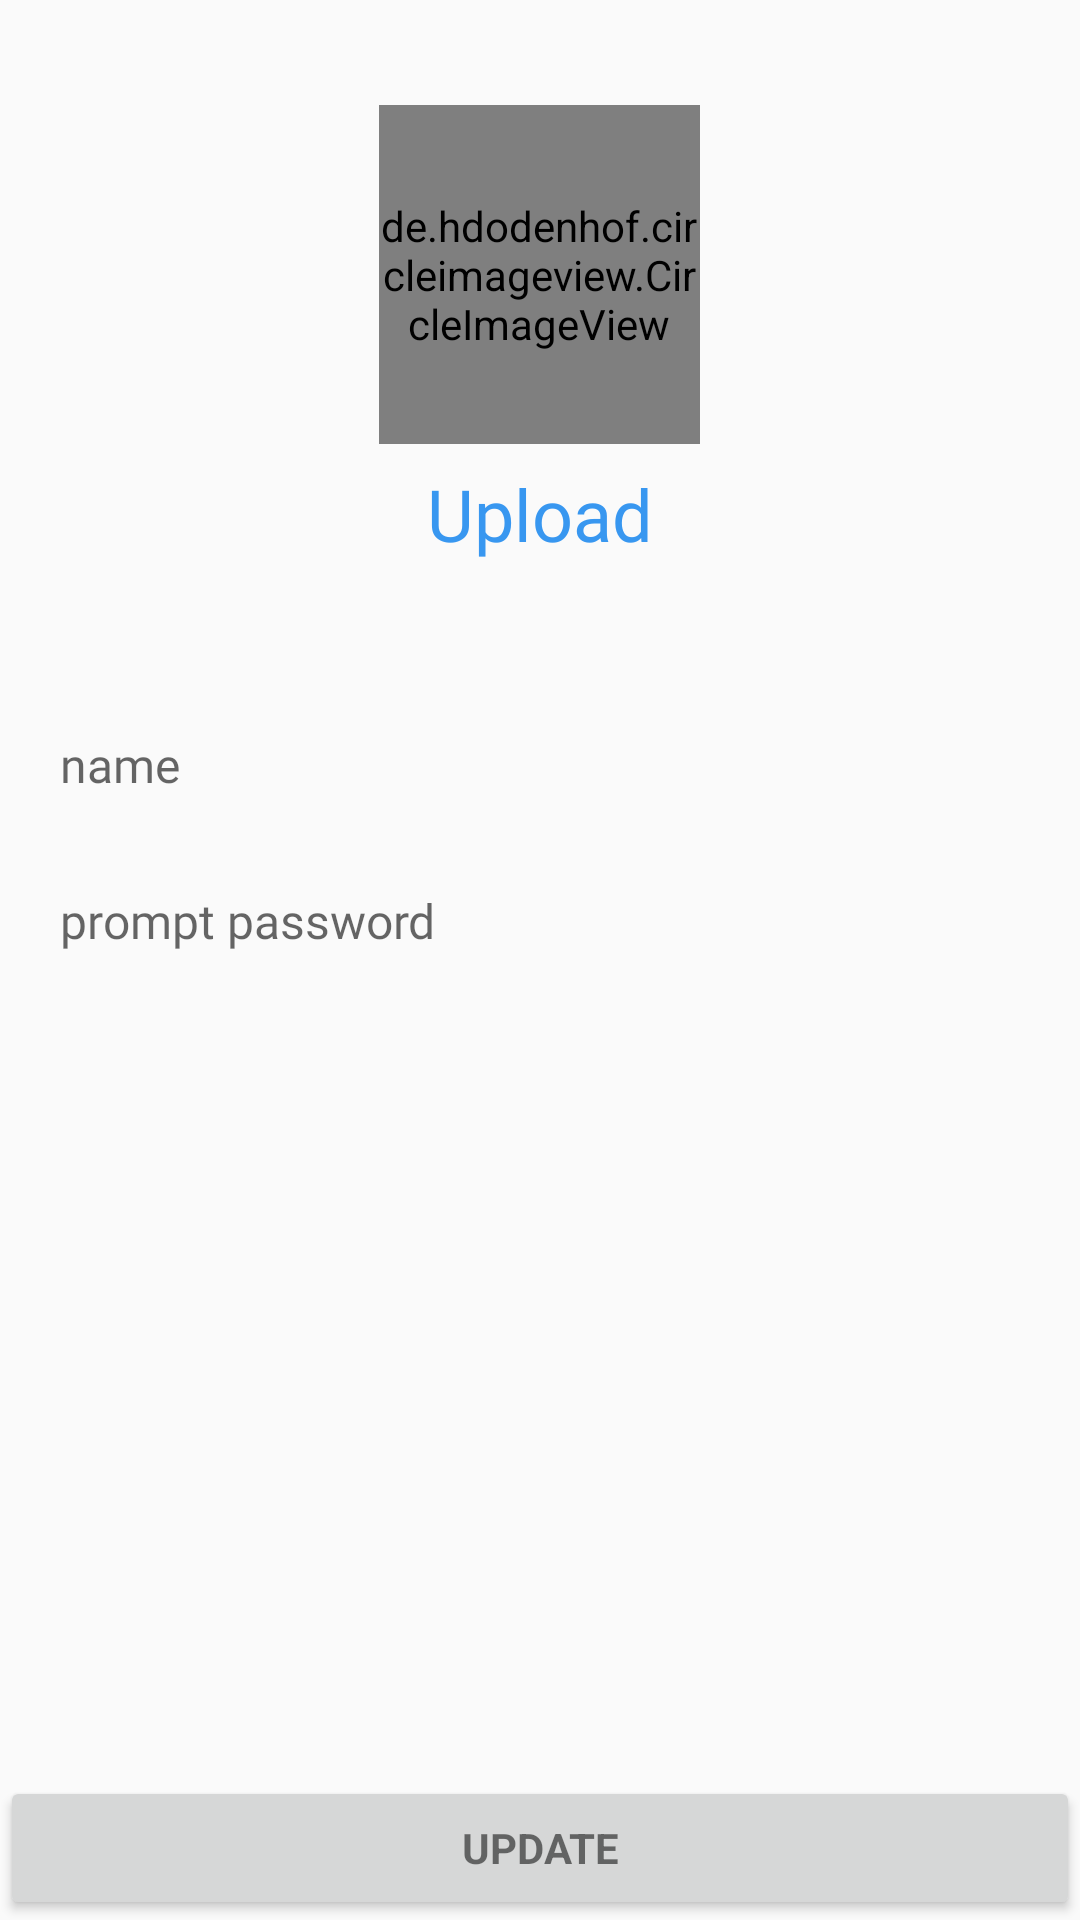

Produce the Android XML layout that renders to this screen, including the resource entries it uses.
<!-- AndroidManifest.xml: application theme AppTheme -->
<!-- res/layout/activity_profile_edit.xml -->
<?xml version="1.0" encoding="utf-8"?>
<RelativeLayout xmlns:android="http://schemas.android.com/apk/res/android"
    xmlns:app="http://schemas.android.com/apk/res-auto"
    android:layout_width="match_parent"
    android:layout_height="match_parent"
    xmlns:tools="http://schemas.android.com/tools"
    tools:context=".views.ProfileEdit">

    <RelativeLayout
        android:id="@+id/login_form"
        android:layout_width="match_parent"
        android:layout_height="match_parent"
        android:layout_alignParentStart="true"
        android:layout_alignParentTop="true"
        tools:layout_editor_absoluteX="0dp"
        tools:layout_editor_absoluteY="44dp">

        <RelativeLayout
            android:id="@+id/email_login_form"
            android:layout_width="match_parent"
            android:layout_height="wrap_content"
            android:orientation="vertical">

            <RelativeLayout
                android:layout_width="match_parent"
                android:layout_height="match_parent"
                android:layout_alignParentStart="true"
                android:layout_alignParentTop="true">

                <de.hdodenhof.circleimageview.CircleImageView xmlns:app="http://schemas.android.com/apk/res-auto"
                    android:id="@+id/edit_profile_image"
                    android:layout_width="107dp"
                    android:layout_height="113dp"
                    android:layout_alignParentTop="true"
                    android:layout_centerHorizontal="true"
                    android:layout_marginTop="35dp"
                    android:src="@mipmap/profile"
                    app:civ_border_color="#FF000000"
                    app:civ_border_width="2dp" />

                <TextView
                    android:id="@+id/profile_image_upload"
                    android:layout_width="wrap_content"
                    android:layout_height="wrap_content"
                    android:layout_alignParentTop="true"
                    android:layout_centerHorizontal="true"
                    android:layout_marginTop="155dp"
                    android:fontFamily="@font/nunito_bold"
                    android:text="Upload"
                    android:textColor="#3897F0"
                    android:textSize="24sp" />

                <AutoCompleteTextView
                    android:id="@+id/editProfileName"
                    android:layout_width="match_parent"
                    android:layout_height="wrap_content"
                    android:layout_alignParentStart="true"
                    android:layout_alignParentTop="true"
                    android:layout_marginTop="234dp"
                    android:background="@drawable/input_layout"
                    android:ems="10"
                    android:fontFamily="@font/nunito_semibold"
                    android:hint="name"
                    android:inputType="textPersonName"
                    android:maxLines="1"
                    android:paddingBottom="10dp"
                    android:paddingLeft="20dp"
                    android:paddingRight="20dp"
                    android:paddingTop="10dp"
                    android:singleLine="true"
                    android:textColor="#999999"
                    android:textSize="16sp" />

                <AutoCompleteTextView
                    android:id="@+id/editPassword"
                    android:layout_width="match_parent"
                    android:layout_height="wrap_content"
                    android:layout_alignParentStart="true"
                    android:layout_alignParentTop="true"
                    android:layout_marginTop="286dp"
                    android:background="@drawable/input_layout"
                    android:ems="10"
                    android:fontFamily="@font/nunito_semibold"
                    android:hint="prompt password"
                    android:inputType="textPassword"
                    android:maxLines="1"
                    android:paddingBottom="10dp"
                    android:paddingLeft="20dp"
                    android:paddingRight="20dp"
                    android:paddingTop="10dp"
                    android:singleLine="true"
                    android:textColor="#999999"
                    android:textSize="16sp" />
            </RelativeLayout>


            <Button
                android:id="@+id/update"
                style="?android:textAppearanceSmall"
                android:layout_width="match_parent"
                android:layout_height="wrap_content"
                android:layout_alignParentBottom="true"
                android:layout_alignParentStart="true"
                android:layout_marginBottom="219dp"
                android:text="Update"
                android:textStyle="bold" />
        </RelativeLayout>
    </RelativeLayout>

</RelativeLayout>
<!-- resources referenced by this layout -->
<resources>
  <style name="AppTheme" parent="Theme.AppCompat.Light.DarkActionBar">
          
          <item name="colorPrimary">@color/colorPrimary</item>
          <item name="colorPrimaryDark">@color/colorPrimaryDark</item>
          <item name="colorAccent">@color/colorAccent</item>
      </style>
  <color name="colorPrimary">#3F51B5</color>
  <color name="colorPrimaryDark">#303F9F</color>
  <color name="colorAccent">#FF4081</color>
</resources>
